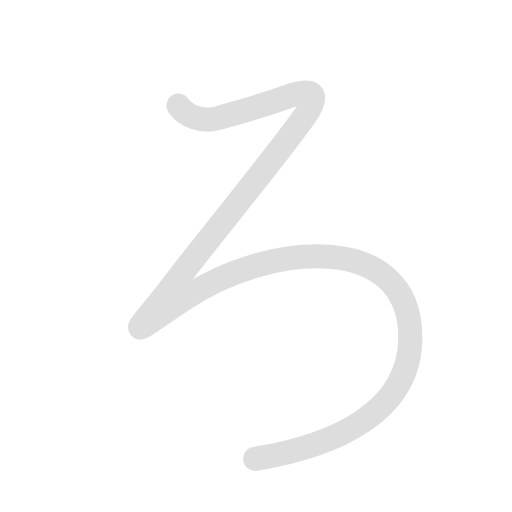
t = 0.00 s
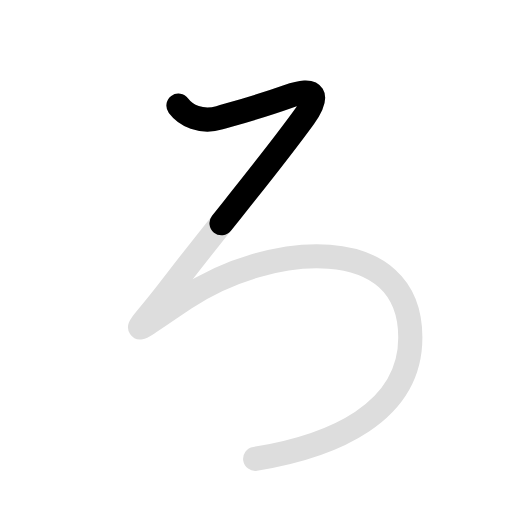
t = 0.45 s
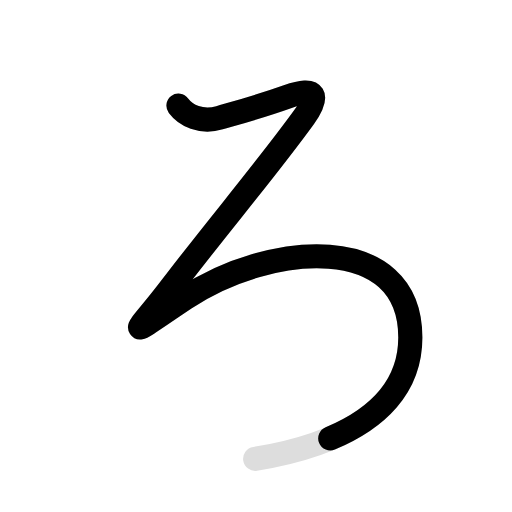
t = 1.35 s
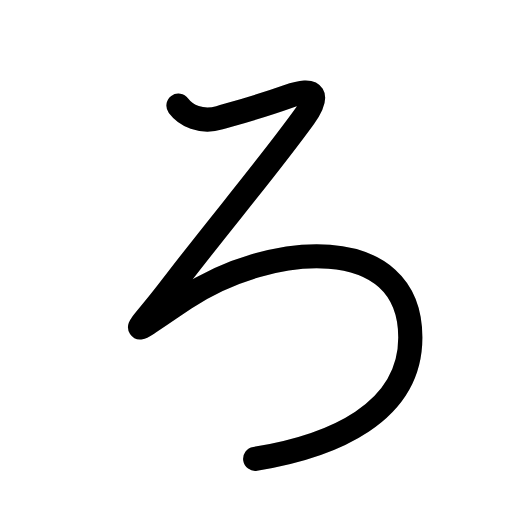
t = 1.80 s
t = 2.25 s: frame unchanged from t = 1.80 s, image omitted
t = 3.00 s: frame unchanged from t = 1.80 s, image omitted

The animated SVG that drew these frames (rendered in a browser with its animation timeline set to each time). Animation: 2 SMIL elements (animate=2); one cycle of 3.00 s, repeats indefinitely.

<svg id="kvg-0308d" class="kanjivg" viewBox="0 0 106 106" width="106" height="106" xmlns="http://www.w3.org/2000/svg" xmlns:xlink="http://www.w3.org/1999/xlink" xml:space="preserve" version="1.1" baseProfile="full"><defs><style type="text/css">path.black{fill:none;stroke:black;stroke-width:5;stroke-linecap:round;stroke-linejoin:round;}path.grey{fill:none;stroke:#ddd;stroke-width:5;stroke-linecap:round;stroke-linejoin:round;}path.stroke{fill:none;stroke:black;stroke-width:5;stroke-linecap:round;stroke-linejoin:round;}text{font-size:16px;font-family:Segoe UI Symbol,Cambria Math,DejaVu Sans,Symbola,Quivira,STIX,Code2000;-webkit-touch-callout:none;cursor:pointer;-webkit-user-select:none;-khtml-user-select:none;-moz-user-select:none;-ms-user-select:none;user-select: none;}text:hover{color:#777;}#reset{font-weight:bold;}</style><marker id="markerStart" markerWidth="8" markerHeight="8" style="overflow:visible;"><circle cx="0" cy="0" r="1.5" style="stroke:none;fill:red;fill-opacity:0.5;"/></marker><marker id="markerEnd" style="overflow:visible;"><circle cx="0" cy="0" r="0.8" style="stroke:none;fill:blue;fill-opacity:0.5;"><animate attributeName="opacity" from="1" to="0" dur="3s" repeatCount="indefinite" /></circle></marker></defs><path d="M36.95,21.88c1.5,2,4.62,3.62,8.5,2.5c3.88-1.12,8.12-2.25,14.12-4.38c6-2.13,6.53-0.1,3.38,4.25c-7.88,10.88-18,22.75-27.5,35.25c-7.49,9.86-10.68,11.32,2.88,2.25c17.38-11.62,46.62-14,46.62,8.12c0,15.62-16,22.5-32.12,25.12" class="grey" /><path d="M36.95,21.88c1.5,2,4.62,3.62,8.5,2.5c3.88-1.12,8.12-2.25,14.12-4.38c6-2.13,6.53-0.1,3.38,4.25c-7.88,10.88-18,22.75-27.5,35.25c-7.49,9.86-10.68,11.32,2.88,2.25c17.38-11.62,46.62-14,46.62,8.12c0,15.62-16,22.5-32.12,25.12" class="stroke" stroke-dasharray="250"><animate attributeName="stroke-dashoffset" from="250" to="0" dur="1.8s" begin="0.0s" fill="freeze" /></path></svg>
